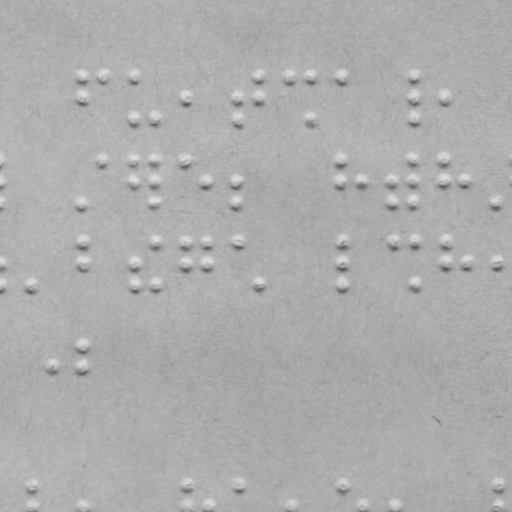

The table this chart was drawn from, first rows:
braille
False
x, y
81.97, 77.4
82.04, 98.4
102, 77.33
134, 77.22
134.1, 119.2
155.1, 119.1
186, 98.04
237, 97.86
237.1, 118.9
258, 76.79
258, 97.79
290, 76.68
310, 76.61
310.1, 118.6
341, 76.5
413, 76.25
413, 97.25
413.1, 118.2
444, 97.14
82.41, 203.4
102.3, 160.3
134.3, 160.2
134.3, 182.2
155.3, 160.1
155.3, 182.1
155.4, 203.1
186.3, 160
206.3, 182
237.3, 181.9
237.4, 202.9
341.3, 159.5
341.3, 181.5
362.3, 181.4
392.3, 181.3
392.4, 202.3
413.3, 159.2
413.3, 181.2
413.4, 202.2
444.3, 159.1
444.3, 181.1
465.3, 181.1
496.4, 202
30.69, 284.6
82.54, 242.4
82.62, 263.4
134.6, 263.2
134.7, 284.2
155.5, 242.1
155.7, 284.1
186.5, 242
186.6, 263
206.5, 242
206.6, 263
237.5, 241.9
258.7, 283.8
341.5, 241.5
341.6, 262.5
341.7, 283.5
... 23 more rows
